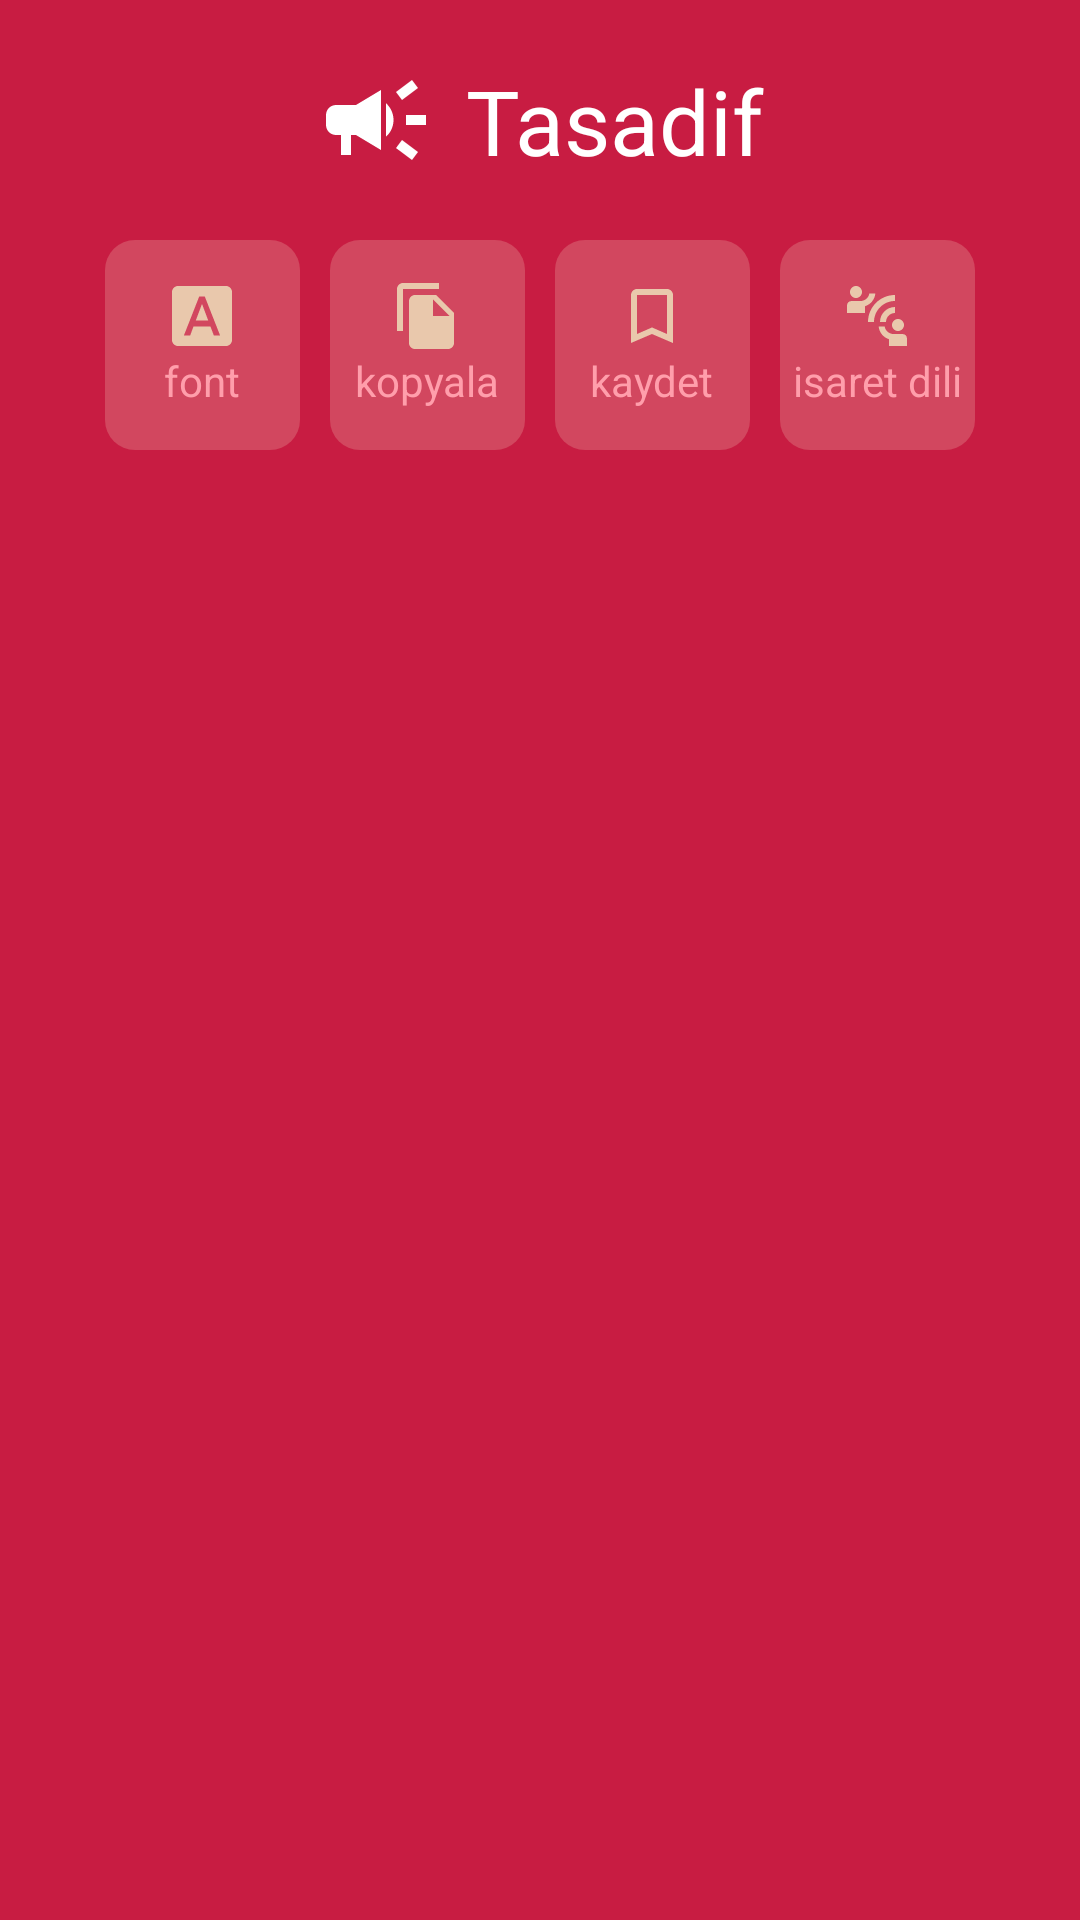

The Android layout XML behind this screen, and the referenced resources:
<!-- AndroidManifest.xml: application theme Theme.SevenModulLesson121 -->
<!-- res/layout/fragment_search.xml -->
<?xml version="1.0" encoding="utf-8"?>
<androidx.constraintlayout.widget.ConstraintLayout xmlns:android="http://schemas.android.com/apk/res/android"
    xmlns:tools="http://schemas.android.com/tools"
    android:layout_width="match_parent"
    android:layout_height="match_parent"
    android:background="#C81C42"
    xmlns:app="http://schemas.android.com/apk/res-auto"
    tools:context=".SearchFragment">

    <ImageView
        app:layout_constraintHorizontal_chainStyle="packed"
        app:layout_constraintRight_toLeftOf="@id/word_search"
        android:id="@+id/speaker"
        android:layout_marginTop="20dp"
        android:src="@drawable/ic_baseline_campaign_for_search"
        app:layout_constraintLeft_toLeftOf="parent"
        app:layout_constraintTop_toTopOf="parent"
        android:layout_width="wrap_content"
        android:layout_height="wrap_content"/>

    <TextView
        android:id="@+id/word_search"
        app:layout_constraintRight_toRightOf="parent"
        android:text="Tasadif"
        android:textSize="30sp"
        android:textColor="@color/white"
        android:layout_marginLeft="10dp"
        app:layout_constraintLeft_toRightOf="@id/speaker"
        app:layout_constraintTop_toTopOf="@id/speaker"
        app:layout_constraintBottom_toBottomOf="@id/speaker"
        android:layout_width="wrap_content"
        android:layout_height="wrap_content"/>

    <LinearLayout
        android:id="@+id/linear_icons"
        android:gravity="center"
        android:padding="20dp"
        app:layout_constraintRight_toRightOf="parent"
        app:layout_constraintLeft_toLeftOf="parent"
        app:layout_constraintTop_toBottomOf="@id/speaker"
        android:layout_width="match_parent"
        android:layout_height="wrap_content">

        <LinearLayout
            android:orientation="vertical"
            android:gravity="center"
            android:background="@drawable/b_f_linear_search"
            android:layout_width="65dp"
            android:layout_height="70dp">

            <ImageView
                android:src="@drawable/ic_baseline_font_download_24"
                android:layout_width="wrap_content"
                android:layout_height="wrap_content"/>

            <TextView
                android:textColor="#FF9EAB"
                android:text="font"
                android:layout_width="wrap_content"
                android:layout_height="wrap_content"/>

        </LinearLayout>

        <LinearLayout
            android:layout_marginLeft="10dp"
            android:orientation="vertical"
            android:gravity="center"
            android:background="@drawable/b_f_linear_search"
            android:layout_width="65dp"
            android:layout_height="70dp">

            <ImageView
                android:src="@drawable/ic_baseline_file_copy_search"
                android:layout_width="wrap_content"
                android:layout_height="wrap_content"/>

            <TextView
                android:textColor="#FF9EAB"
                android:text="kopyala"
                android:layout_width="wrap_content"
                android:layout_height="wrap_content"/>

        </LinearLayout>

        <LinearLayout
            android:layout_marginLeft="10dp"
            android:orientation="vertical"
            android:gravity="center"
            android:background="@drawable/b_f_linear_search"
            android:layout_width="65dp"
            android:layout_height="70dp">

            <ImageView
                android:src="@drawable/ic_baseline_bookmark_border_search"
                android:layout_width="wrap_content"
                android:layout_height="wrap_content"/>

            <TextView
                android:textColor="#FF9EAB"
                android:text="kaydet"
                android:layout_width="wrap_content"
                android:layout_height="wrap_content"/>

        </LinearLayout>

        <LinearLayout
            android:layout_marginLeft="10dp"
            android:orientation="vertical"
            android:gravity="center"
            android:background="@drawable/b_f_linear_search"
            android:layout_width="65dp"
            android:layout_height="70dp">

            <ImageView
                android:src="@drawable/ic_baseline_connect_without_contact_24"
                android:layout_width="wrap_content"
                android:layout_height="wrap_content"/>

            <TextView
                android:textColor="#FF9EAB"
                android:text="isaret dili"
                android:layout_width="wrap_content"
                android:layout_height="wrap_content"/>

        </LinearLayout>

    </LinearLayout>

    <LinearLayout
        android:orientation="vertical"
        android:background="@drawable/b_f_linear_bottom_search"
        app:layout_constraintBottom_toBottomOf="parent"
        app:layout_constraintRight_toRightOf="parent"
        app:layout_constraintLeft_toLeftOf="parent"
        app:layout_constraintTop_toBottomOf="@id/linear_icons"
        android:layout_width="match_parent"
        android:layout_height="0dp">

        <com.google.android.material.tabs.TabLayout
            app:tabIndicatorHeight="2dp"
            app:tabIndicatorColor="#B21634"
            android:background="@drawable/b_f_linear_bottom_search"
            android:id="@id/tab_layout"
            android:layout_width="match_parent"
            android:layout_height="wrap_content"/>

        <androidx.viewpager.widget.ViewPager
            android:id="@+id/view_pager"
            android:layout_width="match_parent"
            android:layout_height="match_parent"/>

    </LinearLayout>

</androidx.constraintlayout.widget.ConstraintLayout>
<!-- resources referenced by this layout -->
<resources>
  <color name="white">#FFFFFFFF</color>
  <!-- drawable b_f_linear_search (drawable) -->
  <shape xmlns:android="http://schemas.android.com/apk/res/android">
      <solid android:color="#D2475F"/>
      <corners android:radius="10dp"/>
  </shape>
  <!-- drawable ic_baseline_bookmark_border_search (drawable) -->
  <vector android:height="24dp" android:tint="#E9C8AC"
      android:viewportHeight="24" android:viewportWidth="24"
      android:width="24dp" xmlns:android="http://schemas.android.com/apk/res/android">
      <path android:fillColor="@android:color/white" android:pathData="M17,3L7,3c-1.1,0 -1.99,0.9 -1.99,2L5,21l7,-3 7,3L19,5c0,-1.1 -0.9,-2 -2,-2zM17,18l-5,-2.18L7,18L7,5h10v13z"/>
  </vector>
  <!-- drawable ic_baseline_campaign_for_search (drawable) -->
  <vector xmlns:android="http://schemas.android.com/apk/res/android"
      android:width="40dp"
      android:height="40dp"
      android:tint="#FFFFFF"
      android:viewportWidth="24"
      android:viewportHeight="24">
      <path
          android:fillColor="@android:color/white"
          android:pathData="M18,11v2h4v-2h-4zM16,17.61c0.96,0.71 2.21,1.65 3.2,2.39 0.4,-0.53 0.8,-1.07 1.2,-1.6 -0.99,-0.74 -2.24,-1.68 -3.2,-2.4 -0.4,0.54 -0.8,1.08 -1.2,1.61zM20.4,5.6c-0.4,-0.53 -0.8,-1.07 -1.2,-1.6 -0.99,0.74 -2.24,1.68 -3.2,2.4 0.4,0.53 0.8,1.07 1.2,1.6 0.96,-0.72 2.21,-1.65 3.2,-2.4zM4,9c-1.1,0 -2,0.9 -2,2v2c0,1.1 0.9,2 2,2h1v4h2v-4h1l5,3L13,6L8,9L4,9zM15.5,12c0,-1.33 -0.58,-2.53 -1.5,-3.35v6.69c0.92,-0.81 1.5,-2.01 1.5,-3.34z" />
  </vector>
  <!-- drawable ic_baseline_file_copy_search (drawable) -->
  <vector xmlns:android="http://schemas.android.com/apk/res/android"
      android:width="24dp"
      android:height="24dp"
      android:tint="#E9C8AC"
      android:viewportWidth="24"
      android:viewportHeight="24">
      <path
          android:fillColor="@android:color/white"
          android:pathData="M16,1L4,1c-1.1,0 -2,0.9 -2,2v14h2L4,3h12L16,1zM15,5l6,6v10c0,1.1 -0.9,2 -2,2L7.99,23C6.89,23 6,22.1 6,21l0.01,-14c0,-1.1 0.89,-2 1.99,-2h7zM14,12h5.5L14,6.5L14,12z" />
  </vector>
  <!-- drawable ic_baseline_font_download_24 (drawable) -->
  <vector xmlns:android="http://schemas.android.com/apk/res/android"
      android:width="24dp"
      android:height="24dp"
      android:tint="#E9C8AC"
      android:viewportWidth="24"
      android:viewportHeight="24">
      <path
          android:fillColor="@android:color/white"
          android:pathData="M9.93,13.5h4.14L12,7.98zM20,2L4,2c-1.1,0 -2,0.9 -2,2v16c0,1.1 0.9,2 2,2h16c1.1,0 2,-0.9 2,-2L22,4c0,-1.1 -0.9,-2 -2,-2zM15.95,18.5l-1.14,-3L9.17,15.5l-1.12,3L5.96,18.5l5.11,-13h1.86l5.11,13h-2.09z" />
  </vector>
  <style name="Theme.SevenModulLesson121" parent="Theme.MaterialComponents.DayNight.NoActionBar">
          
          <item name="colorPrimary">@color/purple_500</item>
          <item name="colorPrimaryVariant">@color/purple_700</item>
          <item name="colorOnPrimary">@color/white</item>
          
          <item name="colorSecondary">@color/teal_200</item>
          <item name="colorSecondaryVariant">@color/teal_700</item>
          <item name="colorOnSecondary">@color/black</item>
          
          <item name="android:statusBarColor" tools:targetApi="l">?attr/colorPrimaryVariant</item>
          
      </style>
  <color name="purple_500">#FF6200EE</color>
  <color name="purple_700">#C81C42</color>
  <color name="teal_200">#FF03DAC5</color>
  <color name="teal_700">#FF018786</color>
  <color name="black">#FF000000</color>
</resources>
